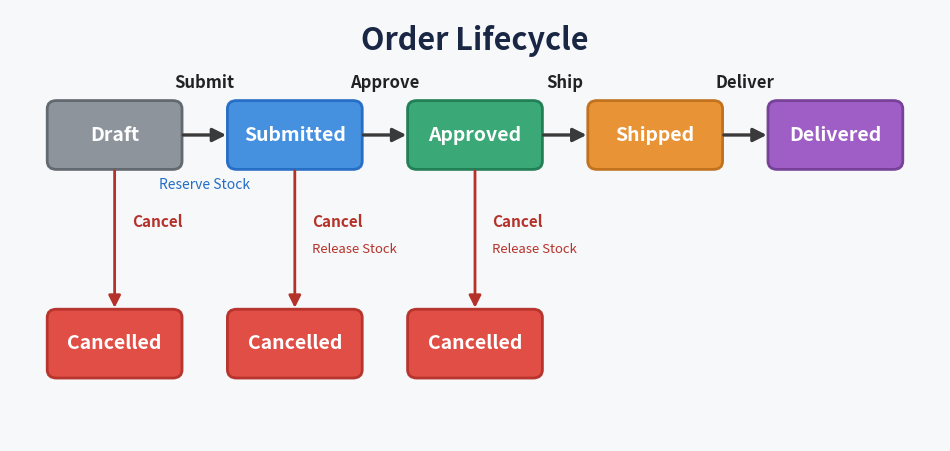

Here is the Python script that generated this plot: (Note: this script raises an exception after producing the figure.)
"""Generate the Order Lifecycle state-machine diagram (order-lifecycle.png).

Mirrors the OM reference state machine (after/OrderManagement/Domain/src/
Aggregates/Order.cs) and spec section 4:

    Draft --Submit--> Submitted --Approve--> Approved --Ship--> Shipped --Deliver--> Delivered
    Draft / Submitted / Approved --Cancel--> Cancelled

Stock is RESERVED on Submit and RELEASED on Cancel ONLY from Submitted or
Approved (spec 4: "If order was Submitted or Approved, release reserved stock").
Cancelling a Draft reserves nothing, so it releases nothing.

Run with: python docs/images/gen_order_lifecycle.py
"""

from pathlib import Path

import matplotlib.pyplot as plt
from matplotlib.patches import FancyBboxPatch

# name, x-center, fill, edge
states = {
    "Draft": (1.35, "#8a9199", "#5f666d"),
    "Submitted": (3.675, "#3f8ee0", "#246cc4"),
    "Approved": (6.0, "#34a673", "#1f7d54"),
    "Shipped": (8.325, "#e8902f", "#c0701c"),
    "Delivered": (10.65, "#9b59c4", "#743f96"),
}
cancelled = ("#e0483f", "#b5322b")

top_y, bot_y, bw, bh = 4.4, 1.4, 1.7, 0.95

fig, ax = plt.subplots(figsize=(12, 5.6))
ax.set_xlim(0, 12)
ax.set_ylim(0, 6.2)
ax.axis("off")
fig.patch.set_facecolor("#f7f8fa")

ax.text(6, 5.75, "Order Lifecycle", ha="center", va="center",
        fontsize=22, fontweight="bold", color="#1a2744")


def box(cx, cy, label, fill, edge):
    ax.add_patch(FancyBboxPatch(
        (cx - bw / 2, cy - bh / 2), bw, bh,
        boxstyle="round,pad=0.02,rounding_size=0.12",
        linewidth=2.0, edgecolor=edge, facecolor=fill, alpha=0.97))
    ax.text(cx, cy, label, ha="center", va="center",
            fontsize=14, fontweight="bold", color="#ffffff")


for name, (cx, fill, edge) in states.items():
    box(cx, top_y, name, fill, edge)

# Forward transitions along the happy path.
transitions = [
    ("Draft", "Submitted", "Submit", "Reserve Stock"),
    ("Submitted", "Approved", "Approve", None),
    ("Approved", "Shipped", "Ship", None),
    ("Shipped", "Delivered", "Deliver", None),
]
for frm, to, label, sub in transitions:
    x0 = states[frm][0] + bw / 2
    x1 = states[to][0] - bw / 2
    ax.annotate("", xy=(x1, top_y), xytext=(x0, top_y),
                arrowprops=dict(arrowstyle="-|>", lw=2.4, color="#3a3a3a",
                                mutation_scale=20))
    mid = (x0 + x1) / 2
    ax.text(mid, top_y + 0.62, label, ha="center", va="bottom",
            fontsize=12, fontweight="bold", color="#222222")
    if sub:
        ax.text(mid, top_y - 0.62, sub, ha="center", va="top",
                fontsize=10, style="italic", color="#246cc4")

# Cancel transitions. Release Stock ONLY from Submitted / Approved.
cancel_from = [("Draft", False), ("Submitted", True), ("Approved", True)]
for name, releases in cancel_from:
    cx = states[name][0]
    box(cx, bot_y, "Cancelled", *cancelled)
    ax.annotate("", xy=(cx, bot_y + bh / 2), xytext=(cx, top_y - bh / 2),
                arrowprops=dict(arrowstyle="-|>", lw=2.0, color="#b5322b",
                                mutation_scale=18))
    ax.text(cx + 0.22, 3.15, "Cancel", ha="left", va="center",
            fontsize=11, fontweight="bold", color="#b5322b")
    if releases:
        ax.text(cx + 0.22, 2.75, "Release Stock", ha="left", va="center",
                fontsize=9.5, style="italic", color="#b5322b")

out = Path(__file__).with_name("order-lifecycle.png")
fig.savefig(out, dpi=150, bbox_inches="tight", facecolor=fig.get_facecolor())
print("wrote", out)
